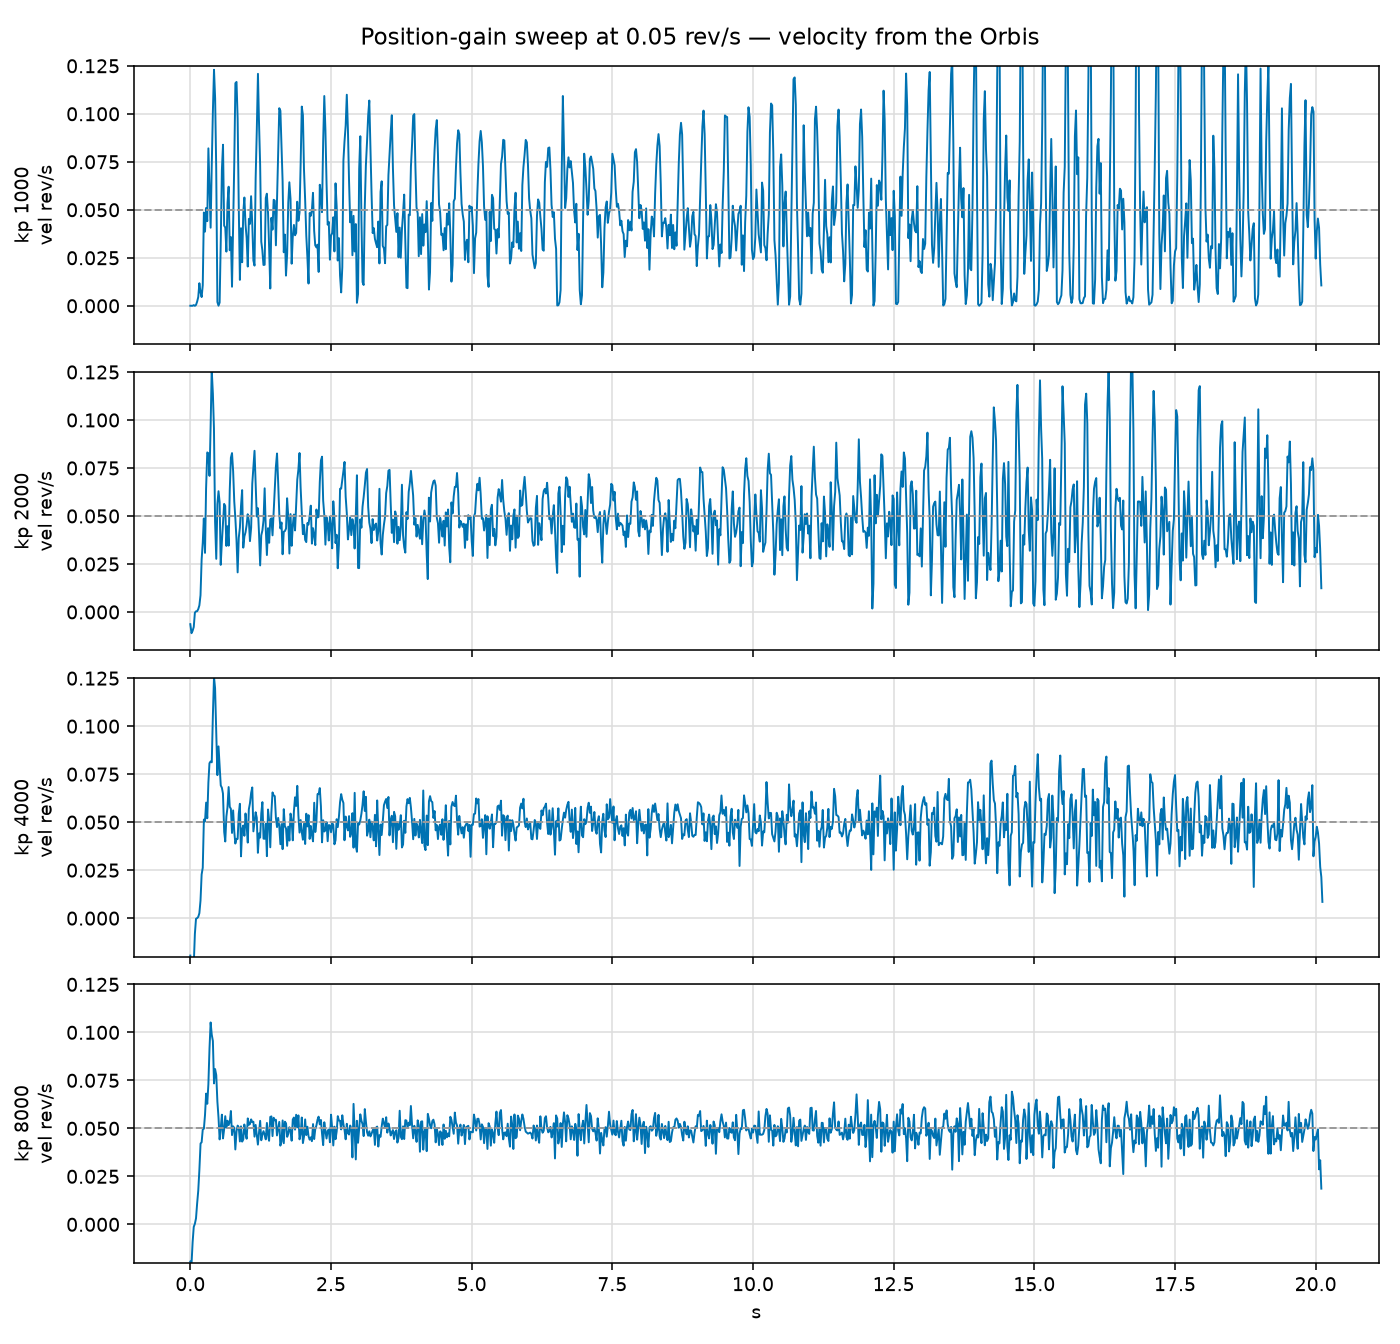

Data behind this chart, as committed beside it:
t_s, kp, kd, dir, setpoint, mode, position_rev_out, velocity_rps_out, torque_Nm_out, q_current_A, d_current_A, bus_voltage_V, power_W, bus_current_A_derived, fet_temp_C, motor_temp_C, fault, orbis_position_rev_out, orbis_velocity_rps_out, encoder_validity
0.0, 1000, 20, 1, 7.256, 0, 7.256, 1.3206372386775911e-05, 0.0, -0.8939, 0.208, 23.5, 0.0, 0.0, 33.0, nan, 0, 0.7936, 0.0006603, nan
0.021, 1000, 20, 1, 7.257, 10, 7.256, 1.3206372386775911e-05, 0.06023, 0.0, 0.0, 23.5, 0.0, 0.0, 33.0, nan, 0, 0.7936, 0.0006603, nan
0.04, 1000, 20, 1, 7.258, 10, 7.256, 1.3206372386775911e-05, 0.5444, 0.1301, 0.1709, 23.5, -0.02161, -0.0009197, 33.0, nan, 0, 0.7936, 0.0006603, nan
0.061, 1000, 20, 1, 7.259, 10, 7.256, 0.0003507, 0.4943, 0.0, 0.0, 23.5, 0.0, 0.0, 33.0, nan, 0, 0.7937, 0.06535, nan
0.081, 1000, 20, 1, 7.26, 10, 7.256, -1.3136509551259223e-05, 0.8177, 0.16, -0.0187, 23.5, 0.0454, 0.001932, 33.0, nan, 0, 0.7937, -0.0006568, nan
0.101, 1000, 20, 1, 7.261, 10, 7.256, 0.0004383, 1.368, 0.2677, -0.02131, 23.5, 0.1075, 0.004575, 33.0, nan, 0, 0.7941, 0.034, nan
0.121, 1000, 20, 1, 7.262, 10, 7.256, 0.00216, 1.941, 0.3799, -0.07522, 23.5, 0.233, 0.009917, 33.0, nan, 0, 0.7956, 0.1544, nan
0.141, 1000, 20, 1, 7.263, 10, 7.256, 0.004551, 2.899, 0.6168, 0.05674, 23.5, 0.4544, 0.01934, 33.0, nan, 0, 0.7994, 0.205, nan
0.161, 1000, 20, 1, 7.264, 10, 7.256, 0.01175, 4.143, 0.7269, -0.1685, 23.5, 0.6175, 0.02628, 33.0, nan, 0, 0.8089, 0.6481, nan
0.181, 1000, 20, 1, 7.265, 10, 7.256, 0.006981, 4.633, 0.9922, 0.07162, 23.5, 0.6351, 0.02702, 33.0, nan, 0, 0.8192, 0.2569, nan
0.201, 1000, 20, 1, 7.266, 10, 7.256, 0.004524, 5.931, 1.161, 0.07457, 23.5, 0.8443, 0.03593, 33.0, nan, 0, 0.8241, 0.2147, nan
0.221, 1000, 20, 1, 7.267, 10, 7.257, 0.01074, 5.476, 1.072, -0.04857, 23.5, 1.721, 0.07325, 33.0, nan, 0, 0.8315, 0.7062, nan
0.241, 1000, 20, 1, 7.268, 10, 7.257, 0.0486, 6.541, 1.28, -0.16, 23.5, 3.164, 0.1347, 33.0, nan, 0, 0.8673, 2.744, nan
0.261, 1000, 20, 1, 7.269, 10, 7.258, 0.03863, 7.373, 1.443, 0.05672, 23.5, 2.699, 0.1149, 33.0, nan, 0, 0.9192, 1.509, nan
0.281, 1000, 20, 1, 7.27, 10, 7.259, 0.05096, 9.039, 1.689, -0.1725, 23.5, 3.759, 0.1599, 33.0, nan, 0, 0.9597, 3.002, nan
0.301, 1000, 20, 1, 7.271, 10, 7.26, 0.04408, 9.131, 1.756, -0.01966, 23.5, 4.65, 0.1979, 33.0, nan, 0, 0.005098, 2.691, nan
0.321, 1000, 20, 1, 7.272, 10, 7.262, 0.082, 8.173, 1.547, 0.07979, 23.5, 5.133, 0.2184, 33.0, nan, 0, 0.08302, 4.04, nan
0.341, 1000, 20, 1, 7.273, 10, 7.263, 0.06039, 8.558, 1.675, -0.102, 23.5, 4.781, 0.2034, 33.0, nan, 0, 0.156, 3.037, nan
0.361, 1000, 20, 1, 7.274, 10, 7.264, 0.04067, 10.33, 2.022, 0.01593, 23.5, 4.317, 0.1837, 33.0, nan, 0, 0.2072, 1.919, nan
0.38, 1000, 20, 1, 7.275, 10, 7.265, 0.07191, 9.067, 1.828, -0.09624, 23.5, 4.838, 0.2059, 33.0, nan, 0, 0.2666, 3.568, nan
0.401, 1000, 20, 1, 7.276, 10, 7.267, 0.1012, 6.948, 1.462, -0.01966, 23.5, 5.133, 0.2184, 33.0, nan, 0, 0.3593, 5.229, nan
0.421, 1000, 20, 1, 7.277, 10, 7.27, 0.1229, 6.665, 1.305, -0.08838, 23.5, 4.583, 0.195, 33.0, nan, 0, 0.4805, 6.301, nan
0.441, 1000, 20, 1, 7.278, 10, 7.272, 0.1081, 5.605, 1.097, -0.2336, 23.5, 2.64, 0.1123, 33.0, nan, 0, 0.5936, 5.586, nan
0.46, 1000, 20, 1, 7.279, 10, 7.274, 0.07204, 6.319, 1.278, 0.04854, 23.5, 1.962, 0.08348, 33.0, nan, 0, 0.6785, 2.927, nan
0.481, 1000, 20, 1, 7.28, 10, 7.274, 0.001965, 7.692, 1.505, 0.06309, 23.5, 1.279, 0.05441, 33.0, nan, 0, 0.6981, -0.0537, nan
0.501, 1000, 20, 1, 7.281, 10, 7.274, 5.92414362472482e-05, 8.099, 1.585, 0.01935, 23.5, 1.811, 0.07708, 33.0, nan, 0, 0.6982, -0.002117, nan
0.521, 1000, 20, 1, 7.282, 10, 7.274, 0.001696, 9.73, 1.904, 0.1051, 23.5, 2.301, 0.09791, 33.0, nan, 0, 0.6993, 0.1615, nan
0.541, 1000, 20, 1, 7.283, 10, 7.274, 0.03396, 9.085, 1.778, -0.09423, 23.5, 4.128, 0.1756, 33.0, nan, 0, 0.7179, 2.206, nan
0.561, 1000, 20, 1, 7.284, 10, 7.276, 0.07076, 7.616, 1.491, -0.07135, 23.5, 4.069, 0.1732, 33.0, nan, 0, 0.7895, 3.216, nan
0.581, 1000, 20, 1, 7.285, 10, 7.277, 0.08389, 6.732, 1.318, -0.05934, 23.5, 3.922, 0.1669, 33.0, nan, 0, 0.8741, 4.089, nan
0.601, 1000, 20, 1, 7.286, 10, 7.279, 0.04177, 7.903, 1.515, 0.03665, 23.5, 3.116, 0.1326, 33.0, nan, 0, 0.9352, 1.902, nan
0.621, 1000, 20, 1, 7.287, 10, 7.28, 0.04075, 7.61, 1.489, 0.005852, 23.5, 2.683, 0.1142, 33.0, nan, 0, 0.9777, 1.887, nan
0.641, 1000, 20, 1, 7.288, 10, 7.28, 0.02822, 7.632, 1.601, -0.05401, 23.5, 3.462, 0.1473, 33.0, nan, 0, 0.006819, 1.52, nan
0.661, 1000, 20, 1, 7.289, 10, 7.281, 0.05353, 7.104, 1.39, -0.09088, 23.5, 3.204, 0.1363, 33.0, nan, 0, 0.05827, 2.548, nan
0.681, 1000, 20, 1, 7.29, 10, 7.282, 0.06202, 7.65, 1.497, 0.04112, 23.5, 3.312, 0.1409, 33.0, nan, 0, 0.1143, 3.079, nan
0.701, 1000, 20, 1, 7.291, 10, 7.283, 0.02894, 8.264, 1.617, -0.01364, 23.5, 3.489, 0.1485, 33.0, nan, 0, 0.1494, 1.398, nan
0.721, 1000, 20, 1, 7.292, 10, 7.284, 0.03578, 9.103, 1.782, -0.0471, 23.5, 2.845, 0.121, 33.0, nan, 0, 0.1878, 1.398, nan
0.741, 1000, 20, 1, 7.293, 10, 7.284, 0.009924, 10.28, 2.011, 0.2563, 23.5, 3.108, 0.1322, 33.0, nan, 0, 0.2021, 0.4276, nan
0.761, 1000, 20, 1, 7.294, 10, 7.285, 0.04125, 8.569, 1.677, -0.05805, 23.5, 5.244, 0.2231, 33.0, nan, 0, 0.227, 2.8, nan
0.781, 1000, 20, 1, 7.295, 10, 7.286, 0.07439, 7.598, 1.487, -0.08347, 23.5, 5.229, 0.2225, 33.0, nan, 0, 0.3013, 4.118, nan
0.801, 1000, 20, 1, 7.296, 10, 7.288, 0.1159, 6.439, 1.26, -0.3593, 23.5, 4.17, 0.1775, 33.0, nan, 0, 0.4037, 6.195, nan
0.821, 1000, 20, 1, 7.297, 10, 7.29, 0.1166, 6.235, 1.22, -0.1409, 23.5, 3.806, 0.162, 33.0, nan, 0, 0.5221, 5.807, nan
0.841, 1000, 20, 1, 7.298, 10, 7.293, 0.09749, 4.136, 0.8095, -0.07282, 23.5, 1.797, 0.07646, 33.0, nan, 0, 0.6289, 4.281, nan
0.861, 1000, 20, 1, 7.299, 10, 7.294, 0.0514, 4.721, 0.924, 0.1526, 23.5, 1.496, 0.06367, 33.0, nan, 0, 0.6956, 1.823, nan
0.881, 1000, 20, 1, 7.3, 10, 7.294, 0.0135, 6.242, 1.222, -0.1274, 23.5, 1.924, 0.08187, 33.0, nan, 0, 0.7137, 0.8054, nan
0.901, 1000, 20, 1, 7.301, 10, 7.295, 0.0404, 5.728, 1.121, 0.1894, 23.5, 2.308, 0.0982, 33.0, nan, 0, 0.7447, 2.372, nan
0.921, 1000, 20, 1, 7.302, 10, 7.295, 0.02268, 7.254, 1.42, 0.06372, 23.5, 2.144, 0.09125, 33.0, nan, 0, 0.7753, 1.035, nan
0.941, 1000, 20, 1, 7.303, 10, 7.296, 0.04865, 6.952, 1.488, -0.07111, 23.5, 3.078, 0.131, 33.0, nan, 0, 0.8113, 2.893, nan
0.961, 1000, 20, 1, 7.304, 10, 7.297, 0.0564, 6.924, 1.355, -0.03735, 23.5, 3.096, 0.1318, 33.0, nan, 0, 0.8679, 3.197, nan
0.981, 1000, 20, 1, 7.305, 10, 7.298, 0.04241, 7.294, 1.399, -0.03283, 23.5, 2.443, 0.1039, 33.0, nan, 0, 0.9247, 1.727, nan
1.001, 1000, 20, 1, 7.306, 10, 7.299, 0.03527, 7.254, 1.42, 0.06269, 23.5, 2.684, 0.1142, 33.0, nan, 0, 0.9566, 2.051, nan
1.021, 1000, 20, 1, 7.307, 10, 7.3, 0.02044, 7.825, 1.664, -0.05031, 23.5, 2.412, 0.1027, 33.0, nan, 0, 0.9839, 0.9931, nan
1.041, 1000, 20, 1, 7.308, 10, 7.3, 0.04528, 7.47, 1.481, -0.08894, 23.5, 3.783, 0.161, 33.0, nan, 0, 0.01682, 2.738, nan
1.061, 1000, 20, 1, 7.309, 10, 7.301, 0.04266, 7.993, 1.564, -0.04028, 23.5, 3.16, 0.1345, 33.0, nan, 0, 0.06575, 2.008, nan
1.08, 1000, 20, 1, 7.31, 10, 7.302, 0.05708, 7.659, 1.67, -0.2023, 23.5, 3.057, 0.1301, 33.0, nan, 0, 0.1186, 2.68, nan
1.101, 1000, 20, 1, 7.311, 10, 7.303, 0.04255, 8.791, 1.721, -0.0505, 23.5, 3.598, 0.1531, 33.0, nan, 0, 0.1636, 2.27, nan
1.121, 1000, 20, 1, 7.312, 10, 7.304, 0.02359, 9.262, 1.813, 0.07327, 23.5, 2.813, 0.1197, 33.0, nan, 0, 0.1982, 1.058, nan
1.141, 1000, 20, 1, 7.313, 10, 7.304, 0.02093, 9.497, 1.771, 0.03373, 23.5, 3.808, 0.1621, 33.0, nan, 0, 0.2171, 1.27, nan
1.161, 1000, 20, 1, 7.314, 10, 7.305, 0.06638, 8.543, 1.672, 0.1307, 23.5, 4.404, 0.1874, 33.0, nan, 0, 0.2695, 3.357, nan
1.181, 1000, 20, 1, 7.315, 10, 7.307, 0.09108, 6.061, 1.215, -0.1956, 23.5, 3.903, 0.1661, 33.0, nan, 0, 0.3556, 4.669, nan
... 7,995 more rows
